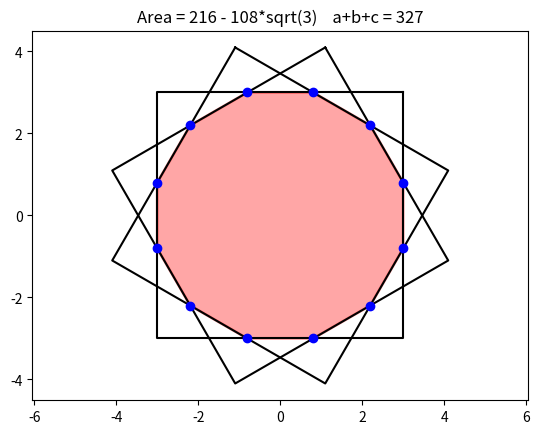

The matplotlib source for this figure:

from math import cos, sin, radians, hypot, atan2
import matplotlib.pyplot as plt
import sympy as sp
from sympy.geometry import Point as SPoint, Segment, Polygon


# -----------------------------------------------------------------------------
def rotate_point(point, angle_degrees, center=(0, 0)):
    """
    Rotate one point about center by angle_degrees.
    """
    x, y = point
    cx, cy = center

    theta = radians(angle_degrees)
    dx = x - cx
    dy = y - cy

    return (
        cx + dx * cos(theta) - dy * sin(theta),
        cy + dx * sin(theta) + dy * cos(theta)
    )


# -----------------------------------------------------------------------------
def rotate_polygon(points, angle_degrees, center=(0, 0)):
    """
    Rotate a polygon about a given center by angle_degrees.
    """
    return [rotate_point(p, angle_degrees, center) for p in points]


# -----------------------------------------------------------------------------
def polygon_edges(points):
    """
    Return the edges of a polygon as pairs of points.
    """
    return [
        (points[i], points[(i + 1) % len(points)])
        for i in range(len(points))
    ]


# -----------------------------------------------------------------------------
def plot_polygon(points, **kwargs):
    """
    Plot a closed polygon.
    """
    xs = [p[0] for p in points] + [points[0][0]]
    ys = [p[1] for p in points] + [points[0][1]]
    plt.plot(xs, ys, **kwargs)


# -----------------------------------------------------------------------------
def line_segment_intersection(p1, p2, p3, p4, tolerance=1e-9):
    """
    Return the intersection point of two line segments, if it exists.

    Each segment is given by two endpoints:
        segment 1: p1 to p2
        segment 2: p3 to p4

    Returns:
        (x, y) if the segments intersect
        None otherwise
    """
    x1, y1 = p1
    x2, y2 = p2
    x3, y3 = p3
    x4, y4 = p4

    denominator = (x1 - x2) * (y3 - y4) - (y1 - y2) * (x3 - x4)

    if abs(denominator) < tolerance:
        return None

    px = (
        (x1 * y2 - y1 * x2) * (x3 - x4)
        - (x1 - x2) * (x3 * y4 - y3 * x4)
    ) / denominator

    py = (
        (x1 * y2 - y1 * x2) * (y3 - y4)
        - (y1 - y2) * (x3 * y4 - y3 * x4)
    ) / denominator

    if (
        min(x1, x2) - tolerance <= px <= max(x1, x2) + tolerance
        and min(y1, y2) - tolerance <= py <= max(y1, y2) + tolerance
        and min(x3, x4) - tolerance <= px <= max(x3, x4) + tolerance
        and min(y3, y4) - tolerance <= py <= max(y3, y4) + tolerance
    ):
        return px, py

    return None


# -----------------------------------------------------------------------------
def unique_points(points, tolerance=1e-7):
    """
    Remove duplicate or nearly duplicate points.
    """
    unique = []

    for x, y in points:
        already_found = False

        for a, b in unique:
            if hypot(x - a, y - b) < tolerance:
                already_found = True
                break

        if not already_found:
            unique.append((x, y))

    return unique


# -----------------------------------------------------------------------------
def nearest_intersections(polygons, center=(0, 0), count=12):
    """
    Find the count intersection points nearest the center.

    The input polygons should be a list of polygons, where each polygon
    is a list of vertices.
    """
    intersections = []

    for i in range(len(polygons)):
        edges1 = polygon_edges(polygons[i])

        for j in range(i + 1, len(polygons)):
            edges2 = polygon_edges(polygons[j])

            for edge1 in edges1:
                for edge2 in edges2:
                    point = line_segment_intersection(*edge1, *edge2)

                    if point is not None:
                        intersections.append(point)

    intersections = unique_points(intersections)

    cx, cy = center

    intersections.sort(
        key=lambda p: hypot(p[0] - cx, p[1] - cy)
    )

    return intersections[:count]


# -----------------------------------------------------------------------------
def polygon_area(vertices):
    """
    Return the area of a polygon using the shoelace formula.

    The polygon is given as an ordered list of (x, y) vertices.
    """
    n = len(vertices)
    area = 0
    for i in range(n):
        x1, y1 = vertices[i]
        x2, y2 = vertices[(i + 1) % n]
        area += x1 * y2 - y1 * x2
    return abs(area) / 2


# -----------------------------------------------------------------------------
def polygon_fill_coordinates(vertices):
    """
    Return x and y coordinate lists suitable for filling or shading a polygon.

    The first vertex is appended to the end so the polygon is closed.
    """
    x_coords, y_coords = zip(*vertices)
    x_coords = list(x_coords) + [x_coords[0]]
    y_coords = list(y_coords) + [y_coords[0]]
    return x_coords, y_coords


# -----------------------------------------------------------------------------
def sort_points_by_angle(points, center=(0, 0), clockwise=False):
    """
    Sort points in circular order around center.

    clockwise=False gives counterclockwise order.
    clockwise=True gives clockwise order.
    """
    cx, cy = center

    return sorted(
        points,
        key=lambda p: atan2(p[1] - cy, p[0] - cx),
        reverse=clockwise
    )


# =============================================================================
# Exact SymPy versions for exact area
# =============================================================================

# -----------------------------------------------------------------------------
def rotate_point_exact(point, angle_degrees, center=(0, 0)):
    """
    Rotate one point about center by angle_degrees, exactly.
    """
    x, y = point
    cx, cy = center
    theta = sp.pi * angle_degrees / 180

    dx = x - cx
    dy = y - cy

    return SPoint(
        sp.simplify(cx + dx * sp.cos(theta) - dy * sp.sin(theta)),
        sp.simplify(cy + dx * sp.sin(theta) + dy * sp.cos(theta))
    )


# -----------------------------------------------------------------------------
def rotate_polygon_exact(points, angle_degrees, center=(0, 0)):
    """
    Rotate a polygon exactly.
    """
    return [rotate_point_exact(p, angle_degrees, center) for p in points]


# -----------------------------------------------------------------------------
def polygon_edges_exact(points):
    """
    Return exact edges as SymPy segments.
    """
    return [
        Segment(points[i], points[(i + 1) % len(points)])
        for i in range(len(points))
    ]


# -----------------------------------------------------------------------------
def nearest_intersections_exact(polygons, count=12):
    """
    Find the count exact intersection points nearest the origin.
    """
    intersections = []

    for i in range(len(polygons)):
        edges1 = polygon_edges_exact(polygons[i])

        for j in range(i + 1, len(polygons)):
            edges2 = polygon_edges_exact(polygons[j])

            for e1 in edges1:
                for e2 in edges2:
                    result = e1.intersection(e2)

                    for obj in result:
                        if isinstance(obj, SPoint) and obj not in intersections:
                            intersections.append(obj)

    intersections.sort(key=lambda p: sp.simplify(p.x**2 + p.y**2))
    return intersections[:count]


# -----------------------------------------------------------------------------
def sort_points_by_angle_exact(points, center=(0, 0), clockwise=False):
    """
    Sort exact points by angle around center.
    """
    cx, cy = center

    return sorted(
        points,
        key=lambda p: atan2(float(p.y - cy), float(p.x - cx)),
        reverse=clockwise
    )


# -----------------------------------------------------------------------------
def extract_abc(expr):
    """
    Given expr of the form a - b*sqrt(c), return a, b, c.
    """
    expr = sp.expand(sp.nsimplify(expr))

    const, terms = expr.as_coeff_add()
    a = int(const)

    surd_term = -sum(terms)          # make it positive: b*sqrt(c)
    b, radical = surd_term.as_coeff_Mul()
    b = int(b)

    # radical should be sqrt(c), represented as c**(1/2)
    c = int(radical.base)

    return a, b, c


# -----------------------------------------------------------------------------
# Main program
# -----------------------------------------------------------------------------

base_square = [(3, 3), (-3, 3), (-3, -3), (3, -3)]
angles = [0, 30, 60]

# ----- floating-point version for graphics -----
squares = [
    rotate_polygon(base_square, angle)
    for angle in angles
]

for square in squares:
    plot_polygon(square, color='black')

inner_points = sort_points_by_angle(
    nearest_intersections(squares, center=(0, 0), count=12)
)

for x, y in inner_points:
    plt.plot(x, y, "o", color='blue')

area_numeric = polygon_area(inner_points)

plt.fill(
    *polygon_fill_coordinates(inner_points),
    color='red',
    edgecolor='red',
    alpha=0.35,
    linewidth=2
)

# ----- exact version for the algebra -----
squares_exact = [
    rotate_polygon_exact(base_square, angle)
    for angle in angles
]

inner_points_exact = sort_points_by_angle_exact(
    nearest_intersections_exact(squares_exact, count=12)
)

area_exact = sp.simplify(Polygon(*inner_points_exact).area)
a, b, c = extract_abc(area_exact)

plt.title(f"Area = {area_exact}    a+b+c = {a+b+c}")
plt.axis("equal")
plt.show()
